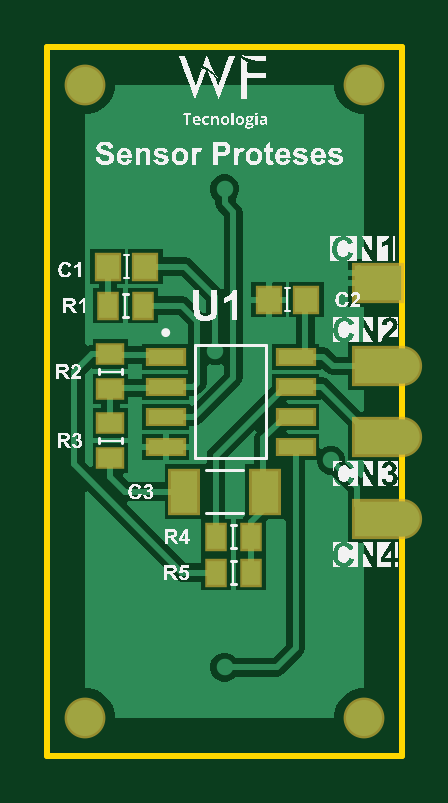
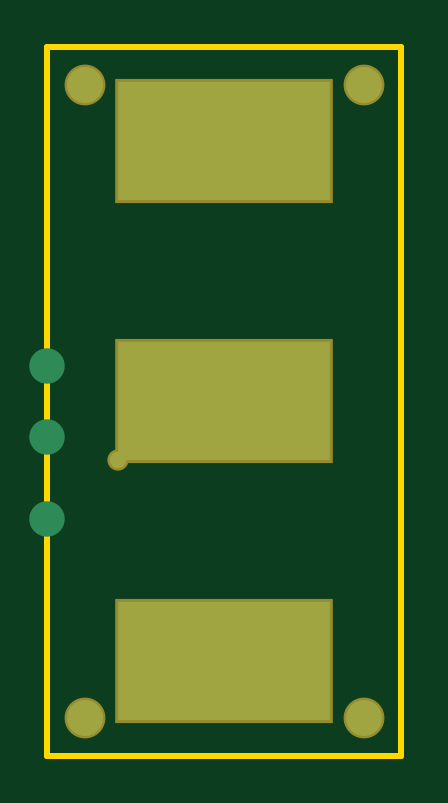
Circuit board: 9 layer files. Board 15.0 x 30.0 mm.
- bottom_copper: Mestrado_Roger.GBL (726 bytes)
- bottom_silk: Mestrado_Roger.GBO (284 bytes)
- paste: Mestrado_Roger.GBP (375 bytes)
- bottom_mask: Mestrado_Roger.GBS (609 bytes)
- outline: Mestrado_Roger.GM1 (404 bytes)
- top_copper: Mestrado_Roger.GTL (9564 bytes)
- top_silk: Mestrado_Roger.GTO (184300 bytes)
- paste: Mestrado_Roger.GTP (1059 bytes)
- top_mask: Mestrado_Roger.GTS (1258 bytes)

=== bottom_copper: Mestrado_Roger.GBL ===
G04*
G04 #@! TF.GenerationSoftware,Altium Limited,Altium Designer,22.4.2 (48)*
G04*
G04 Layer_Physical_Order=2*
G04 Layer_Color=16711680*
%FSLAX44Y44*%
%MOMM*%
G71*
G04*
G04 #@! TF.SameCoordinates,9B9F8FC9-ABE2-414B-8338-F90C526896C9*
G04*
G04*
G04 #@! TF.FilePolarity,Positive*
G04*
G01*
G75*
%ADD27C,1.5240*%
%ADD28C,0.7000*%
%ADD29C,1.5000*%
%ADD30R,9.0000X5.0000*%
D27*
X134000Y284000D02*
D03*
X16000D02*
D03*
X134000Y16000D02*
D03*
X16000D02*
D03*
D28*
X120000Y125000D02*
D03*
X75000Y37340D02*
D03*
Y240030D02*
D03*
X71120Y171450D02*
D03*
D29*
X150000Y100000D02*
D03*
Y135000D02*
D03*
Y165000D02*
D03*
D30*
X75000Y260000D02*
D03*
Y40000D02*
D03*
Y150000D02*
D03*
M02*

=== bottom_silk: Mestrado_Roger.GBO ===
G04*
G04 #@! TF.GenerationSoftware,Altium Limited,Altium Designer,22.4.2 (48)*
G04*
G04 Layer_Color=32896*
%FSLAX44Y44*%
%MOMM*%
G71*
G04*
G04 #@! TF.SameCoordinates,9B9F8FC9-ABE2-414B-8338-F90C526896C9*
G04*
G04*
G04 #@! TF.FilePolarity,Positive*
G04*
G01*
G75*
M02*

=== paste: Mestrado_Roger.GBP ===
G04*
G04 #@! TF.GenerationSoftware,Altium Limited,Altium Designer,22.4.2 (48)*
G04*
G04 Layer_Color=128*
%FSLAX44Y44*%
%MOMM*%
G71*
G04*
G04 #@! TF.SameCoordinates,9B9F8FC9-ABE2-414B-8338-F90C526896C9*
G04*
G04*
G04 #@! TF.FilePolarity,Positive*
G04*
G01*
G75*
%ADD30R,9.0000X5.0000*%
D30*
X75000Y260000D02*
D03*
Y40000D02*
D03*
Y150000D02*
D03*
M02*

=== bottom_mask: Mestrado_Roger.GBS ===
G04*
G04 #@! TF.GenerationSoftware,Altium Limited,Altium Designer,22.4.2 (48)*
G04*
G04 Layer_Color=16711935*
%FSLAX44Y44*%
%MOMM*%
G71*
G04*
G04 #@! TF.SameCoordinates,9B9F8FC9-ABE2-414B-8338-F90C526896C9*
G04*
G04*
G04 #@! TF.FilePolarity,Negative*
G04*
G01*
G75*
%ADD25C,1.7272*%
%ADD31R,9.2540X5.2540*%
%ADD32C,0.9032*%
D25*
X134000Y284000D02*
D03*
X16000D02*
D03*
X134000Y16000D02*
D03*
X16000D02*
D03*
D31*
X75000Y260000D02*
D03*
Y40000D02*
D03*
Y150000D02*
D03*
D32*
X120000Y125000D02*
D03*
X75000Y37340D02*
D03*
Y240030D02*
D03*
X71120Y171450D02*
D03*
M02*

=== outline: Mestrado_Roger.GM1 ===
G04*
G04 #@! TF.GenerationSoftware,Altium Limited,Altium Designer,22.4.2 (48)*
G04*
G04 Layer_Color=16711935*
%FSLAX44Y44*%
%MOMM*%
G71*
G04*
G04 #@! TF.SameCoordinates,9B9F8FC9-ABE2-414B-8338-F90C526896C9*
G04*
G04*
G04 #@! TF.FilePolarity,Positive*
G04*
G01*
G75*
%ADD10C,0.2540*%
D10*
X0Y0D02*
X150000D01*
X0D02*
Y300000D01*
X150000Y0D02*
Y300000D01*
X0D02*
X150000D01*
M02*

=== top_copper: Mestrado_Roger.GTL (9564 bytes, source omitted) ===
=== top_silk: Mestrado_Roger.GTO (184300 bytes, source omitted) ===
=== paste: Mestrado_Roger.GTP ===
G04*
G04 #@! TF.GenerationSoftware,Altium Limited,Altium Designer,22.4.2 (48)*
G04*
G04 Layer_Color=8421504*
%FSLAX44Y44*%
%MOMM*%
G71*
G04*
G04 #@! TF.SameCoordinates,9B9F8FC9-ABE2-414B-8338-F90C526896C9*
G04*
G04*
G04 #@! TF.FilePolarity,Positive*
G04*
G01*
G75*
%ADD13R,1.5000X0.6000*%
%ADD14R,2.0000X1.5000*%
%ADD15R,0.7500X1.0000*%
%ADD16R,0.9500X1.0000*%
%ADD17R,1.1500X1.8000*%
%ADD18R,1.0000X0.7500*%
D13*
X105090Y130810D02*
D03*
Y143510D02*
D03*
Y156210D02*
D03*
Y168910D02*
D03*
X50090Y130810D02*
D03*
Y143510D02*
D03*
Y156210D02*
D03*
Y168910D02*
D03*
D14*
X140000Y200000D02*
D03*
Y100000D02*
D03*
Y135000D02*
D03*
Y165000D02*
D03*
D15*
X25520Y190500D02*
D03*
X40520D02*
D03*
X71240Y92710D02*
D03*
X86240D02*
D03*
X71240Y77470D02*
D03*
X86240D02*
D03*
D16*
X25520Y207010D02*
D03*
X41520D02*
D03*
X93600Y193040D02*
D03*
X109600D02*
D03*
D17*
X92000Y111760D02*
D03*
X58000D02*
D03*
D18*
X26670Y140850D02*
D03*
Y125850D02*
D03*
Y155060D02*
D03*
Y170060D02*
D03*
M02*

=== top_mask: Mestrado_Roger.GTS ===
G04*
G04 #@! TF.GenerationSoftware,Altium Limited,Altium Designer,22.4.2 (48)*
G04*
G04 Layer_Color=8388736*
%FSLAX44Y44*%
%MOMM*%
G71*
G04*
G04 #@! TF.SameCoordinates,9B9F8FC9-ABE2-414B-8338-F90C526896C9*
G04*
G04*
G04 #@! TF.FilePolarity,Negative*
G04*
G01*
G75*
%ADD19R,1.7032X0.8032*%
%ADD20R,2.2032X1.7032*%
%ADD21R,0.9532X1.2032*%
%ADD22R,1.1532X1.2032*%
%ADD23R,1.3532X2.0032*%
%ADD24R,1.2032X0.9532*%
%ADD25C,1.7272*%
%ADD26C,1.7032*%
D19*
X105090Y130810D02*
D03*
Y143510D02*
D03*
Y156210D02*
D03*
Y168910D02*
D03*
X50090Y130810D02*
D03*
Y143510D02*
D03*
Y156210D02*
D03*
Y168910D02*
D03*
D20*
X140000Y200000D02*
D03*
Y100000D02*
D03*
Y135000D02*
D03*
Y165000D02*
D03*
D21*
X25520Y190500D02*
D03*
X40520D02*
D03*
X71240Y92710D02*
D03*
X86240D02*
D03*
X71240Y77470D02*
D03*
X86240D02*
D03*
D22*
X25520Y207010D02*
D03*
X41520D02*
D03*
X93600Y193040D02*
D03*
X109600D02*
D03*
D23*
X92000Y111760D02*
D03*
X58000D02*
D03*
D24*
X26670Y140850D02*
D03*
Y125850D02*
D03*
Y155060D02*
D03*
Y170060D02*
D03*
D25*
X134000Y284000D02*
D03*
X16000D02*
D03*
X134000Y16000D02*
D03*
X16000D02*
D03*
D26*
X150000Y100000D02*
D03*
Y135000D02*
D03*
Y165000D02*
D03*
M02*

